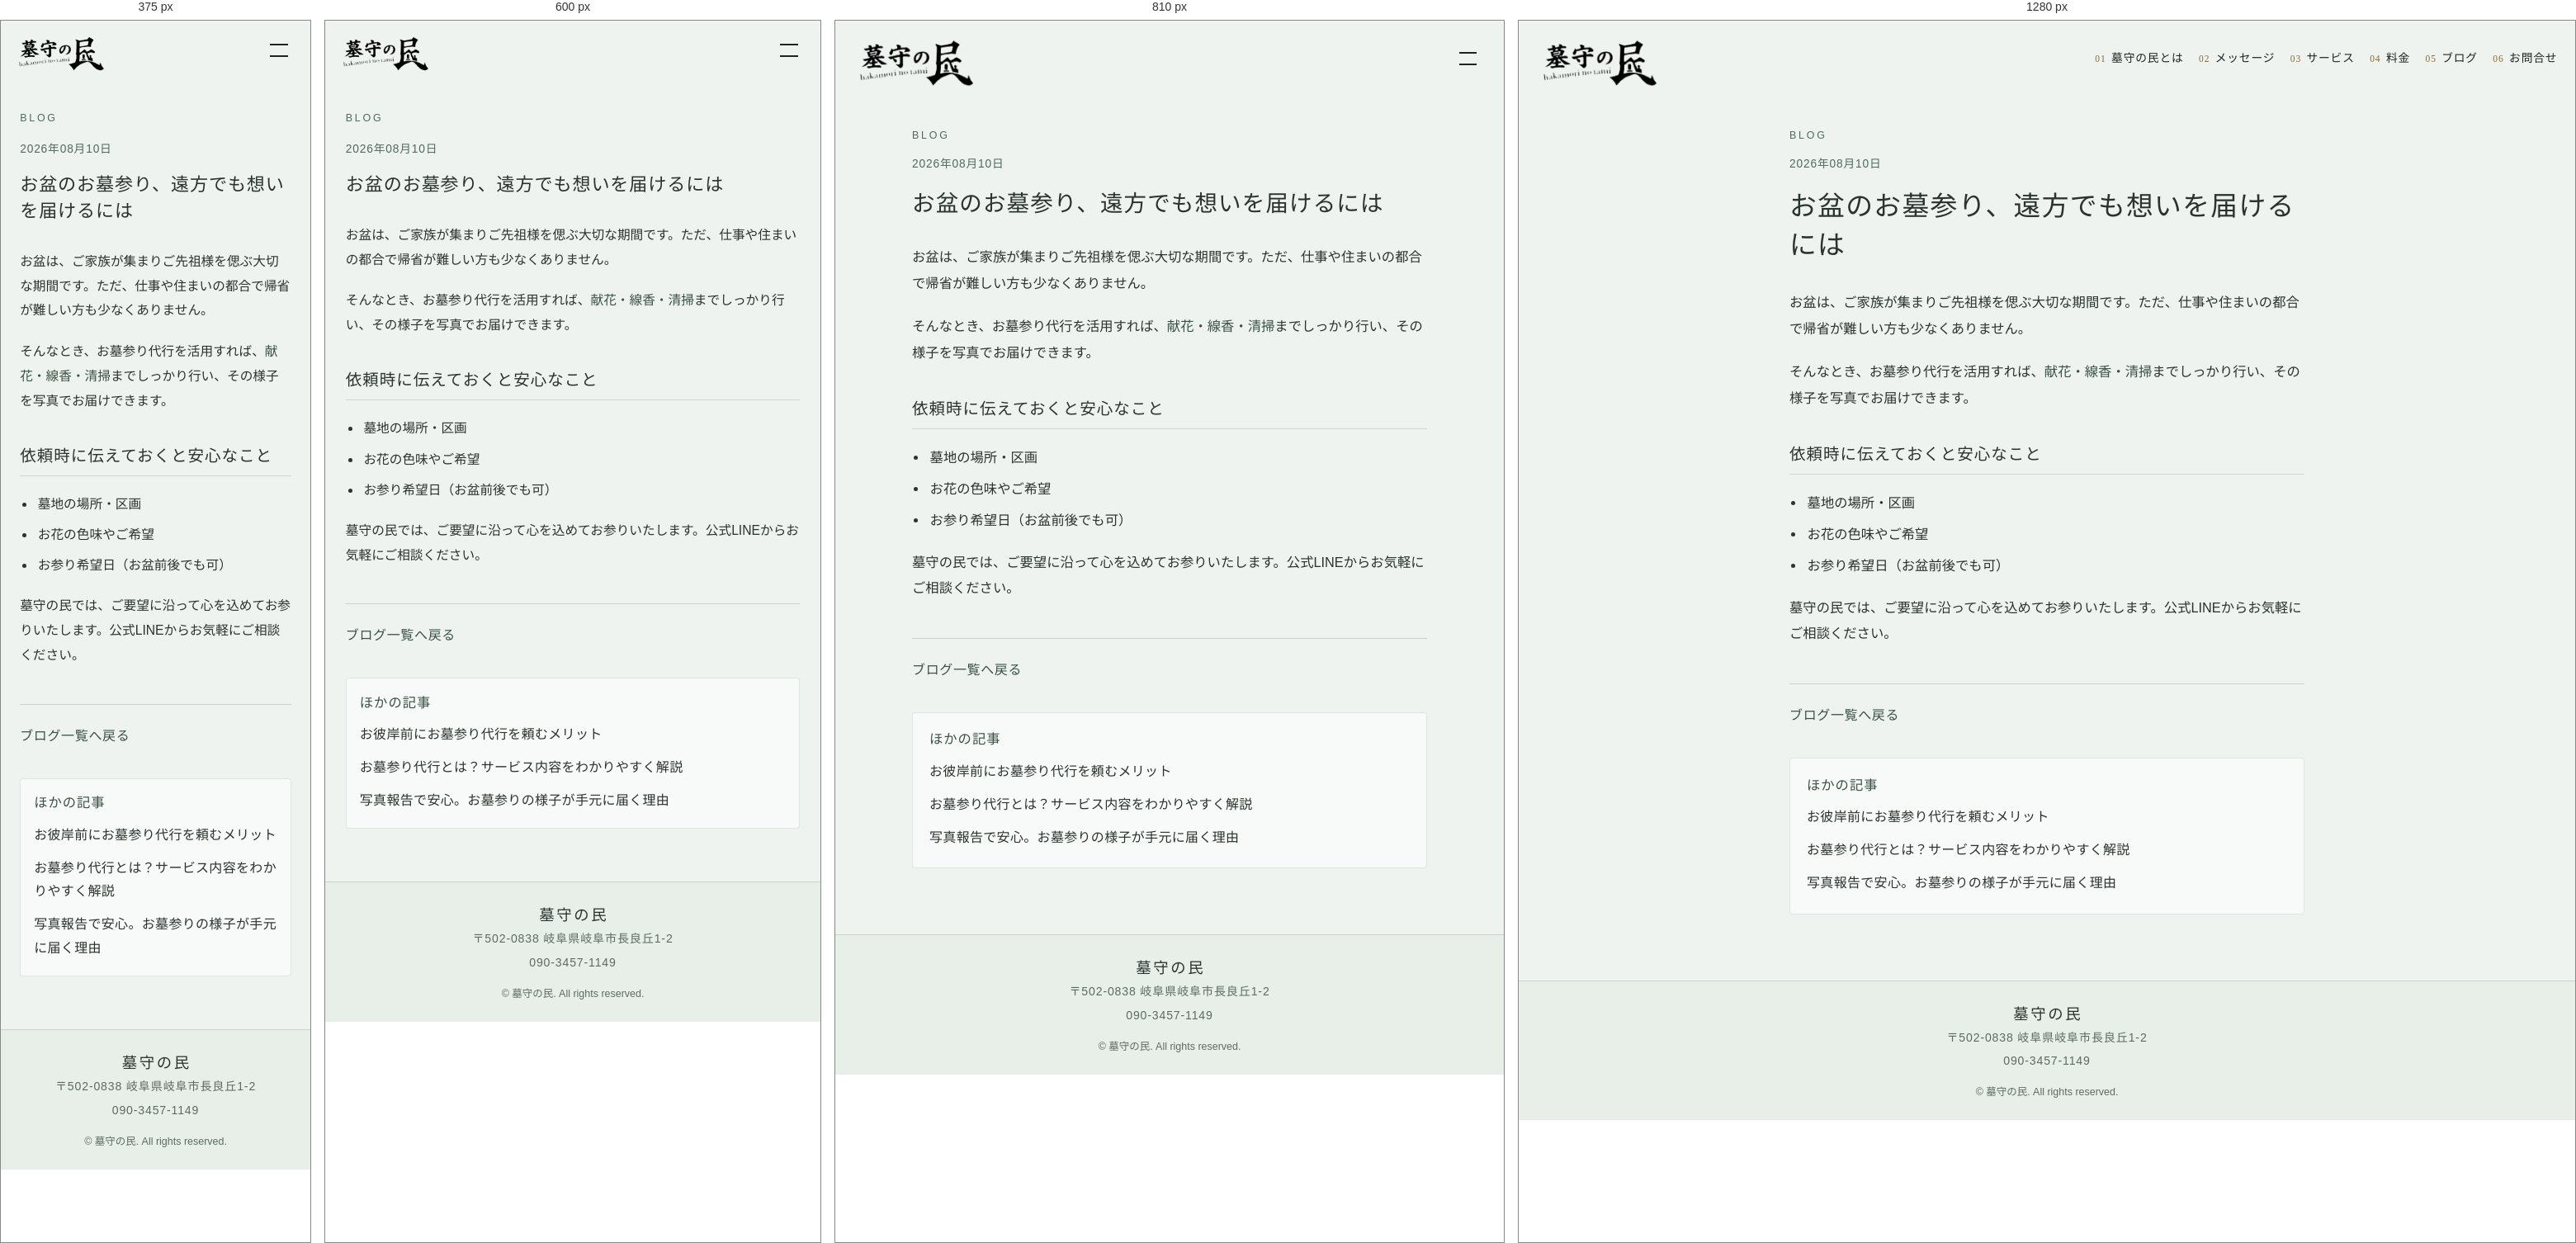
Rendered at 375 px, 600 px, 810 px and 1280 px, left to right.

<!-- file: obon-mairi.html -->
<!DOCTYPE html>
<html lang="ja">
<head>
  <meta charset="UTF-8" />
  <meta name="viewport" content="width=device-width, initial-scale=1.0" />
  <title>お盆のお墓参り、遠方でも想いを届けるには｜墓守の民</title>
  <meta name="description" content="お盆は帰省が難しい方も増えています。代行を活用して、ご先祖様へ丁寧にお参りする方法をご紹介します。" />
  <link rel="canonical" href="https://hakamorinotami.com/blog/obon-mairi.html" />
  <meta property="og:type" content="article" />
  <meta property="og:title" content="お盆のお墓参り、遠方でも想いを届けるには｜墓守の民" />
  <meta property="og:description" content="お盆は帰省が難しい方も増えています。代行を活用して、ご先祖様へ丁寧にお参りする方法をご紹介します。" />
  <meta property="og:site_name" content="墓守の民" />
  <meta property="og:locale" content="ja_JP" />
  <meta property="og:url" content="https://hakamorinotami.com/blog/obon-mairi.html" />
  
  <link rel="preconnect" href="https://fonts.googleapis.com" />
  <link rel="preconnect" href="https://fonts.gstatic.com" crossorigin />
  <link href="https://fonts.googleapis.com/css2?family=Shippori+Mincho:wght@400;500;600&family=Zen+Kaku+Gothic+New:wght@400;500&display=swap" rel="stylesheet" />
  <link rel="stylesheet" href="../styles.css" />
  <script type="application/ld+json">{"@context":"https://schema.org","@type":"BlogPosting","headline":"お盆のお墓参り、遠方でも想いを届けるには","description":"お盆は帰省が難しい方も増えています。代行を活用して、ご先祖様へ丁寧にお参りする方法をご紹介します。","datePublished":"2026-08-10T00:00:00.000Z","dateModified":"2026-08-10T00:00:00.000Z","mainEntityOfPage":"https://hakamorinotami.com/blog/obon-mairi.html","author":{"@type":"Organization","name":"墓守の民"},"publisher":{"@type":"Organization","name":"墓守の民"}}</script>
  <meta property="article:published_time" content="2026-08-10T00:00:00.000Z" />
</head>
<body class="page-blog page-blog-post">
  <header class="site-header" id="top">
    <div class="header-inner">
      <a class="logo" href="../index.html">
        <img src="../assets/logo-wordmark.png" alt="墓守の民" width="685" height="312" />
      </a>
      <button class="nav-toggle" type="button" aria-label="メニューを開く" aria-expanded="false" aria-controls="site-nav">
        <span></span><span></span>
      </button>
      <nav class="site-nav" id="site-nav" aria-label="メインメニュー">
        <a href="../index.html#about"><span class="nav-num">01</span>墓守の民とは</a>
        <a href="../index.html#message"><span class="nav-num">02</span>メッセージ</a>
        <a href="../index.html#service"><span class="nav-num">03</span>サービス</a>
        <a href="../index.html#price"><span class="nav-num">04</span>料金</a>
        <a href="./index.html" aria-current="page"><span class="nav-num">05</span>ブログ</a>
        <a href="../index.html#contact"><span class="nav-num">06</span>お問合せ</a>
      </nav>
    </div>
  </header>
  <main>
    <article class="section blog-article">
      <div class="section-inner blog-article-inner">
        <p class="section-label">Blog</p>
        <p class="blog-article-meta">
          <time datetime="2026-08-10T00:00:00.000Z">2026年08月10日</time>
        </p>
        <h1>お盆のお墓参り、遠方でも想いを届けるには</h1>
        
        <div class="blog-article-body">
          <p>お盆は、ご家族が集まりご先祖様を偲ぶ大切な期間です。ただ、仕事や住まいの都合で帰省が難しい方も少なくありません。</p><p>そんなとき、お墓参り代行を活用すれば、<strong>献花・線香・清掃</strong>までしっかり行い、その様子を写真でお届けできます。</p><h2>依頼時に伝えておくと安心なこと</h2><ul><li>墓地の場所・区画</li><li>お花の色味やご希望</li><li>お参り希望日（お盆前後でも可）</li></ul><p>墓守の民では、ご要望に沿って心を込めてお参りいたします。公式LINEからお気軽にご相談ください。</p>
        </div>
        <p class="blog-back"><a href="./index.html">ブログ一覧へ戻る</a></p>
        <aside class="blog-related" aria-label="ほかの記事">
          <h2>ほかの記事</h2>
          <ul><li>
            <a href="./ohigan-mairi.html">お彼岸前にお墓参り代行を頼むメリット</a>
          </li><li>
            <a href="./what-is-hakamairi-daikou.html">お墓参り代行とは？サービス内容をわかりやすく解説</a>
          </li><li>
            <a href="./photo-report.html">写真報告で安心。お墓参りの様子が手元に届く理由</a>
          </li></ul>
        </aside>
      </div>
    </article>
  </main>
  <footer class="site-footer">
    <div class="footer-inner">
      <p class="footer-brand">墓守の民</p>
      <p class="footer-meta">〒502-0838 岐阜県岐阜市長良丘1-2</p>
      <p class="footer-meta"><a href="tel:09034571149">090-3457-1149</a></p>
      <p class="footer-note">&copy; <span id="year"></span> 墓守の民. All rights reserved.</p>
    </div>
  </footer>
  <script src="../script.js"></script>
</body>
</html>


/* @media block from styles.css */
@media (min-width: 960px) {
  .nav-toggle {
    display: none;
  }

  .site-nav,
  .site-nav.is-open {
    position: static;
    display: flex;
    flex-direction: row;
    align-items: center;
    justify-content: flex-end;
    flex-wrap: nowrap;
    gap: 0.2rem 1.15rem;
    max-height: none;
    overflow: visible;
    padding: 0;
    background: transparent;
    backdrop-filter: none;
    border: 0;
  }

  .site-nav a {
    gap: 0.4rem;
    font-size: 0.86rem;
    letter-spacing: 0.06em;
    color: #f7f4ee;
    padding: 0.15rem 0;
    border-bottom: 0;
    text-shadow: 0 1px 2px rgba(0, 0, 0, 0.65);
    white-space: nowrap;
  }

  .page-blog .site-nav a,
  .site-header.is-solid .site-nav a {
    color: #1c2620;
    text-shadow: none;
  }

  .site-nav a:hover,
  .site-nav a.is-active {
    opacity: 1;
  }

  .site-nav a.is-active {
    box-shadow: inset 0 -1px 0 currentColor;
  }

  .nav-num {
    min-width: 0;
    font-size: 0.72rem;
  }

  .page-blog .nav-num,
  .site-header.is-solid .nav-num {
    color: #8a6a32;
  }
}

/* @media block from styles.css */
@media (max-width: 900px) {
  .about-points {
    grid-template-columns: 1fr;
    gap: 1.5rem;
  }

  .option-grid {
    grid-template-columns: 1fr;
  }

  .perk-grid {
    grid-template-columns: 1fr;
    justify-items: start;
    gap: 1.5rem;
  }

  .price-board {
    grid-template-columns: 1fr;
  }

  .contact-board {
    grid-template-columns: 1fr;
  }

  .message {
    padding-top: 5.5rem;
    padding-bottom: 5.5rem;
  }
}

/* @media block from styles.css */
@media (max-width: 720px) {
  :root {
    --header-h: 4.5rem;
  }

  .header-inner {
    padding: 0.4rem 1rem;
  }

  .logo img {
    height: 3.25rem;
    max-width: calc(100vw - 5.75rem);
  }

  .hero-media {
    height: 78svh;
    min-height: 22rem;
  }

  .hero-video {
    object-position: center 42%;
  }

  .section {
    padding: 4.75rem 0;
  }

  .photo-break::before,
  .photo-break::after {
    height: clamp(3.5rem, 18vw, 5.5rem);
  }

  .photo-break img {
    height: clamp(12rem, 58vw, 20rem);
  }

  .section.message {
    padding-bottom: 3rem;
  }

  .section.service {
    padding-top: 3rem;
    padding-bottom: 3rem;
  }

  .section.price {
    padding-top: 2.75rem;
  }

  .section-inner {
    padding: 0 1.55rem;
  }

  .section-label {
    margin-bottom: 0.9rem;
  }

  .section h2 {
    font-size: 1.32rem;
    letter-spacing: 0.1em;
  }

  .section-lead {
    margin-top: 1.1rem;
    font-size: 0.92rem;
    line-height: 1.9;
  }

  .about {
    padding-bottom: 3.75rem;
  }

  .about-points {
    margin-top: 2.15rem;
    gap: 1.85rem;
  }

  .about-point-body p,
  .service-list p,
  .message-body p,
  .price-note,
  .line-lead,
  .line-note {
    font-size: 0.9rem;
    line-height: 1.85;
  }

  .about-point-body h3,
  .service-list h3 {
    font-size: 1.02rem;
    margin-bottom: 0.35rem;
  }

  .service-list {
    margin-top: 2.15rem;
    gap: 1.35rem;
  }

  .message-body {
    margin-top: 1.5rem;
  }

  .message-body p + p {
    margin-top: 1.15rem;
  }

  .price-group {
    margin-top: 2.75rem;
    padding: 1.45rem 1.1rem 1.6rem;
    border: 1px solid rgba(79, 107, 90, 0.14);
    border-radius: 6px;
    background: rgba(255, 255, 255, 0.38);
  }

  .price-group:first-of-type {
    margin-top: 1.75rem;
  }

  .price-group + .price-group {
    margin-top: 1.85rem;
  }

  .price-details .price-group,
  .price-details .price-group:first-of-type,
  .price-details .price-group + .price-group {
    margin-top: 1.35rem;
    padding: 0;
    border: none;
    border-radius: 0;
    background: transparent;
  }

  .price-details .price-group:first-child {
    margin-top: 0;
  }

  .price-group-title {
    margin: 0 0 1.15rem;
    padding-bottom: 0.65rem;
    border-bottom: 1px solid rgba(79, 107, 90, 0.18);
    font-size: 1.08rem;
  }

  .option-subtitle {
    margin: 1.55rem 0 0.95rem;
  }

  .option-grid {
    gap: 0.65rem;
  }

  .service-list li {
    grid-template-columns: 2.6rem 1fr;
    gap: 0.75rem;
  }

  .price-table-wrap {
    overflow: visible;
    border: 0;
    border-radius: 0;
    background: transparent;
  }

  .price-table {
    min-width: 0;
  }

  .price-table thead {
    display: none;
  }

  .price-table,
  .price-table tbody,
  .price-table tr,
  .price-table th,
  .price-table td {
    display: block;
    width: 100%;
  }

  .price-table tbody {
    display: grid;
    gap: 0.75rem;
  }

  .price-table tbody tr {
    display: grid;
    grid-template-columns: 1fr auto;
    grid-template-areas:
      "name price"
      "desc desc";
    column-gap: 0.85rem;
    row-gap: 0.45rem;
    align-items: baseline;
    padding: 1rem 1.1rem;
    border: 1px solid rgba(79, 107, 90, 0.16);
    border-radius: 4px;
    background: rgba(255, 255, 255, 0.55);
  }

  .price-table tbody tr:last-child {
    border-bottom: 1px solid rgba(79, 107, 90, 0.16);
  }

  .price-table tbody tr:hover {
    background: rgba(255, 255, 255, 0.7);
  }

  .price-table th,
  .price-table td {
    padding: 0;
    border-bottom: 0;
  }

  .price-table tbody th {
    grid-area: name;
    font-size: 1.02rem;
    letter-spacing: 0.06em;
    line-height: 1.4;
  }

  .price-table tbody td {
    font-size: 0.9rem;
    line-height: 1.6;
  }

  .price-table tbody td:nth-child(2) {
    grid-area: desc;
    padding-top: 0.55rem;
    border-top: 1px solid rgba(200, 211, 203, 0.65);
  }

  .price-table tbody td[data-label]::before {
    content: attr(data-label);
    display: block;
    margin-bottom: 0.1rem;
    font-family: var(--font-display);
    font-size: 0.7rem;
    letter-spacing: 0.12em;
    color: var(--accent);
  }

  .price-table tbody td:last-child {
    grid-area: price;
    white-space: nowrap;
    margin-top: 0;
    padding-top: 0;
    border-top: 0;
    font-size: 1.12rem;
    letter-spacing: 0.04em;
    text-align: right;
  }

  .price-table tbody td:last-child::before {
    display: none;
  }

  .option-grid li {
    padding: 1rem 1.05rem;
    flex-wrap: wrap;
    row-gap: 0.35rem;
  }

  .option-name {
    flex: 1 1 auto;
    min-width: 0;
    line-height: 1.45;
  }

  .option-price {
    font-size: 1.05rem;
  }

  .message-flyer {
    margin-top: 3rem;
  }

  .message-flyer img {
    max-width: 100%;
  }

  .offer-banner {
    margin-top: 0;
    justify-items: center;
    text-align: center;
    gap: 0.75rem;
  }

  .perk-grid {
    margin-top: 2.75rem;
    justify-items: stretch;
  }

  .guitar-perk {
    padding: 1.35rem 1.2rem;
  }

  .guitar-perk-title {
    font-size: 1.05rem;
  }

  .guitar-perk-text {
    font-size: 0.9rem;
  }

  .price-board {
    margin-top: 1.75rem;
    gap: 1rem;
  }

  .price-card {
    padding: 1.45rem 1.2rem 1.55rem;
  }

  .price-card--main {
    padding-right: 6.4rem;
  }

  .price-card-perk {
    top: -0.45rem;
    right: -0.2rem;
    width: 6.15rem;
    height: 6.15rem;
    box-shadow:
      0 8px 16px rgba(140, 24, 24, 0.34),
      0 0 0 3px #fff,
      0 0 0 6px #e23b32;
  }

  .price-card-perk-line {
    font-size: 0.82rem;
    letter-spacing: 0.12em;
  }

  .price-card-perk-line--em {
    font-size: 1.12rem;
    letter-spacing: 0.01em;
  }

  .price-card-title {
    font-size: 1.1rem;
  }

  .price-card-yen {
    font-size: 2.35rem;
  }

  .price-card-special-label {
    width: 100%;
    font-size: 0.86rem;
  }

  .price-details-body {
    margin-top: 1rem;
    padding-top: 1rem;
  }

  .price-include {
    gap: 0.45rem;
  }

  .price-include li {
    font-size: 0.92rem;
  }

  .price-cta-note {
    margin-top: 1.75rem;
    font-size: 0.9rem;
    line-height: 1.7;
  }

  .price-actions .btn {
    width: 100%;
    max-width: 22rem;
  }

  .offer-lead {
    max-width: none;
    font-size: 0.88rem;
    letter-spacing: 0.06em;
    line-height: 1.75;
  }

  .offer-label {
    margin-top: 0;
    font-size: 0.7rem;
    letter-spacing: 0.16em;
  }

  .offer-circle {
    width: min(8.25rem, 46vw);
    border-width: 3px;
  }

  .offer-line {
    font-size: 0.78rem;
    letter-spacing: 0.14em;
  }

  .offer-line:last-child {
    letter-spacing: 0.22em;
    text-indent: 0.22em;
  }

  .offer-rate {
    font-size: 1.7rem;
  }

  .contact-stack {
    max-width: none;
    gap: 1.75rem;
  }

  .contact-board {
    gap: 1rem;
  }

  .phone-card,
  .line-card {
    padding: 1.5rem 1.35rem;
    justify-items: stretch;
  }

  .phone-btn,
  .line-btn {
    width: 100%;
  }

  .footer-inner {
    padding: 0 1.55rem;
  }
}

/* @media block from styles.css */
@media (max-width: 480px) {
  .hero-media {
    height: 72svh;
    min-height: 20rem;
  }

  .section {
    padding: 5rem 0;
  }

  .section.message {
    padding-bottom: 2.75rem;
  }

  .section.service {
    padding-top: 2.75rem;
    padding-bottom: 2.75rem;
  }

  .section.price {
    padding-top: 2.5rem;
  }

  .section-inner {
    padding: 0 1.45rem;
  }

  .section-lead {
    font-size: 0.9rem;
  }

  .price-group {
    padding: 1.3rem 1.05rem 1.45rem;
  }

  .price-details .price-group {
    padding: 0;
  }
}

/* @media block from styles.css */
@media (min-width: 721px) {
  .blog-item:not(.blog-item--with-thumb) {
    grid-template-columns: 8.25rem minmax(0, 1fr);
    column-gap: 1.1rem;
    align-items: start;
    padding: 1.5rem 1.5rem;
  }

  .blog-item:not(.blog-item--with-thumb) .blog-item-date {
    grid-row: 1 / span 2;
    padding-top: 0.25rem;
    font-size: 0.84rem;
  }

  .blog-item:not(.blog-item--with-thumb) .blog-item-title,
  .blog-item:not(.blog-item--with-thumb) .blog-item-lead {
    grid-column: 2;
    min-width: 0;
  }

  .blog-item--with-thumb {
    min-height: 14rem;
  }

  .blog-item--with-thumb .blog-item-body {
    padding: 3rem 1.5rem 1.35rem;
  }
}

/* @media block from styles.css */
@media (max-width: 720px) {
  .blog-hero {
    padding-top: calc(var(--header-h) + 2.2rem);
    padding-bottom: 1.75rem;
  }

  .blog-list-section {
    padding-top: 0.25rem;
    padding-bottom: 4rem;
  }

  .blog-item:not(.blog-item--with-thumb) {
    padding: 1.15rem 1rem;
    gap: 0.4rem;
  }

  .blog-item--with-thumb {
    min-height: 11rem;
  }

  .blog-item--with-thumb .blog-item-body {
    padding: 2.25rem 1rem 1.05rem;
  }

  .blog-item-title {
    font-size: 1.08rem;
  }

  .blog-item-lead {
    font-size: 0.9rem;
    line-height: 1.7;
  }

  .blog-article {
    padding-top: calc(var(--header-h) + 2.2rem);
    padding-bottom: 4rem;
  }

  .blog-article h1 {
    font-size: 1.38rem;
  }

  .blog-article-body {
    font-size: 0.98rem;
    line-height: 1.9;
  }

  .blog-related {
    padding: 1.15rem 1rem;
  }
}